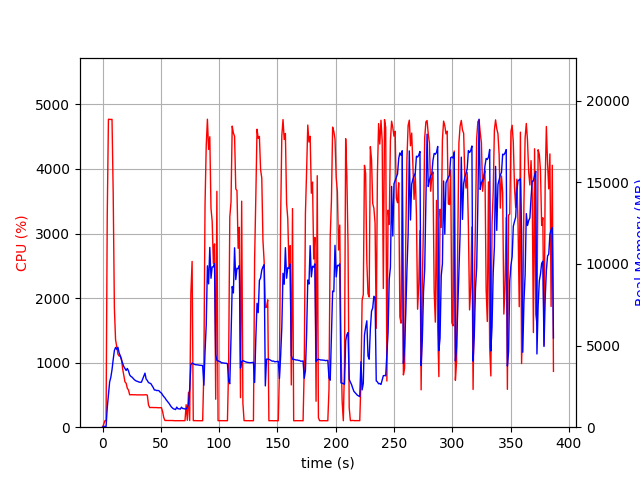

Values plotted in this chart, from the file beside it:
elapsed_time, nproc, cpu, mem_real, mem_virtual
4.363059997558594e-05, 1, 0.0, 8.871, 3063
1.006, 1, 46.7, 46.91, 619.5
2.014, 1, 100.2, 46.91, 619.5
3.021, 1, 100.3, 46.91, 619.5
4.03, 1, 3275, 1183, 5182
5.05, 1, 4770, 1950, 5994
6.069, 1, 4769, 2770, 6904
7.094, 1, 4766, 3053, 7280
8.119, 1, 4768, 3521, 7874
9.143, 1, 3614, 4149, 8552
10.15, 1, 1846, 4694, 9372
11.16, 1, 1355, 4889, 9794
12.17, 1, 1249, 4774, 9858
13.18, 1, 1131, 4898, 10078
14.19, 1, 1103, 4558, 10118
15.2, 1, 1100, 4382, 10118
16.2, 1, 1064, 4122, 10118
17.21, 1, 906.4, 3919, 10118
18.22, 1, 799.4, 3717, 10118
19.23, 1, 701.8, 3589, 10118
20.24, 1, 681.4, 3472, 10118
21.24, 1, 603.2, 3600, 10214
22.25, 1, 576.6, 3453, 10646
23.26, 1, 501.5, 3206, 10646
24.27, 1, 502.7, 3113, 10646
25.28, 1, 504.4, 3068, 10646
26.29, 1, 501.9, 2984, 10646
27.3, 1, 502.0, 2909, 10646
28.31, 1, 502.5, 2855, 10646
29.32, 1, 499.9, 2819, 10646
30.33, 1, 501.1, 2797, 10646
31.34, 1, 500.2, 2763, 10646
32.35, 1, 500.5, 2753, 10646
33.36, 1, 501.1, 2756, 10646
34.37, 1, 499.5, 2939, 10646
35.38, 1, 500.2, 3138, 10646
36.39, 1, 499.7, 3311, 10838
37.4, 1, 503.0, 2950, 10838
38.41, 1, 496.0, 2860, 10838
39.42, 1, 345.3, 2733, 10838
40.43, 1, 304.2, 2699, 10838
41.44, 1, 305.9, 2668, 10838
42.45, 1, 305.9, 2547, 10838
43.46, 1, 303.9, 2429, 10838
44.47, 1, 304.1, 2278, 10838
45.48, 1, 304.9, 2277, 10838
46.49, 1, 304.0, 2241, 10838
47.5, 1, 301.2, 2253, 10838
48.51, 1, 301.0, 2228, 10838
49.52, 1, 302.2, 2138, 10838
50.53, 1, 302.1, 2092, 10838
51.53, 1, 238.8, 1972, 10838
52.54, 1, 147.7, 1874, 10838
53.55, 1, 103.9, 1794, 10838
54.56, 1, 104.0, 1678, 10838
55.57, 1, 104.1, 1592, 10838
56.58, 1, 103.9, 1500, 10838
57.59, 1, 104.0, 1398, 10838
58.6, 1, 105.1, 1280, 10838
59.61, 1, 103.1, 1201, 10838
... 323 more rows
